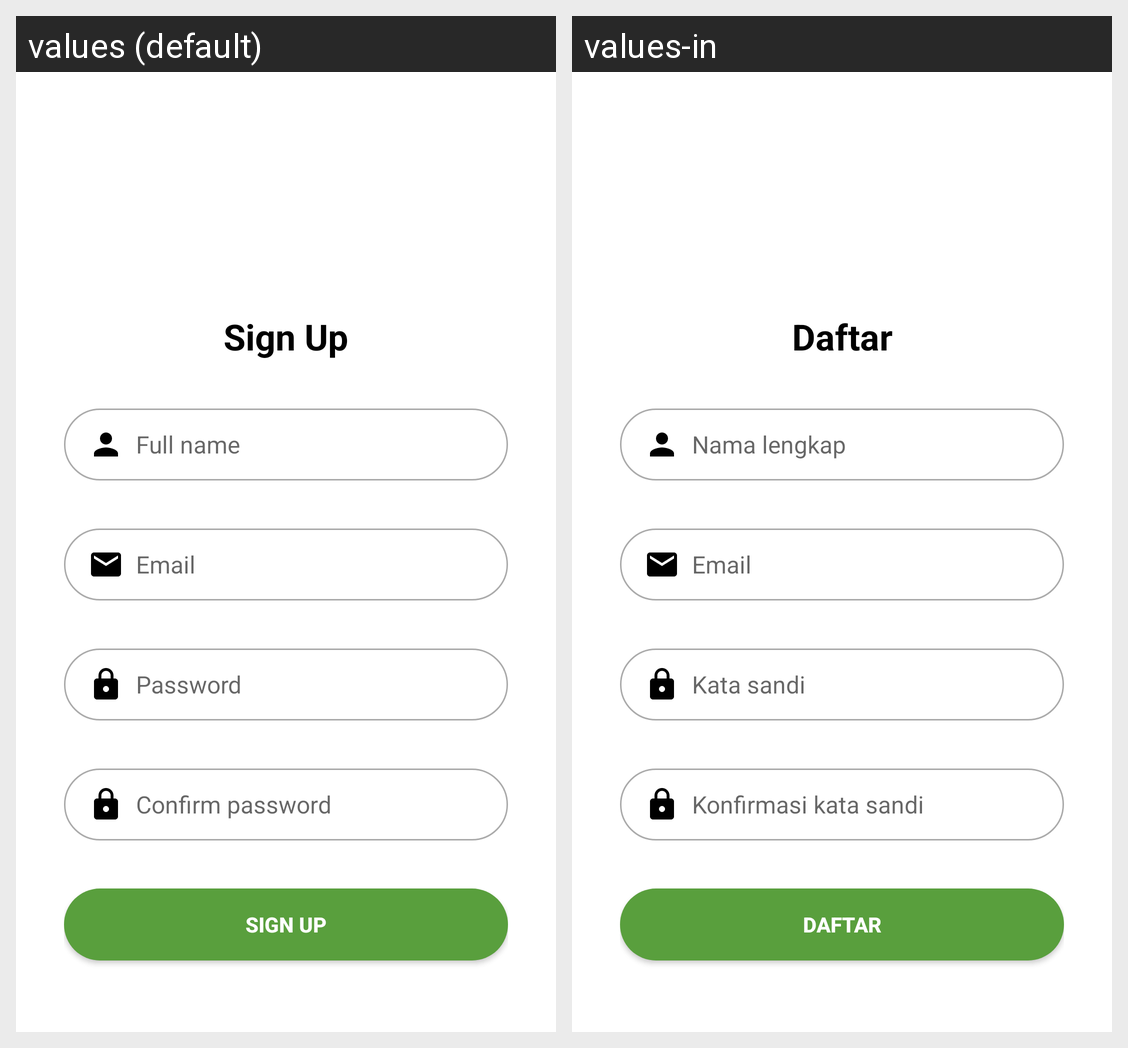

This grid shows one Android layout under two languages. Give, for every string resource on the screen, its name, the default text and each shown locale's text.
Android screen res/layout/activity_sign_up.xml rendered under 2 locales, left to right: values (default), values-in. Device: Nexus 5 (rendered at 1080×1920; each locale shown at half size, 540×960, under a caption strip naming it); theme Theme.ButgetIn.NoActionBar.
Strings drawn on this screen, with the default value and each locale's value (text and hints the layout hard-codes, and strings that could not be matched under every locale, appear in the picture but are not listed):

sign_up
  values: Sign Up
  values-in: Daftar

full_name
  values: Full name
  values-in: Nama lengkap

email
  values: Email
  values-in: Email

password
  values: Password
  values-in: Kata sandi

confirm_password
  values: Confirm password
  values-in: Konfirmasi kata sandi
